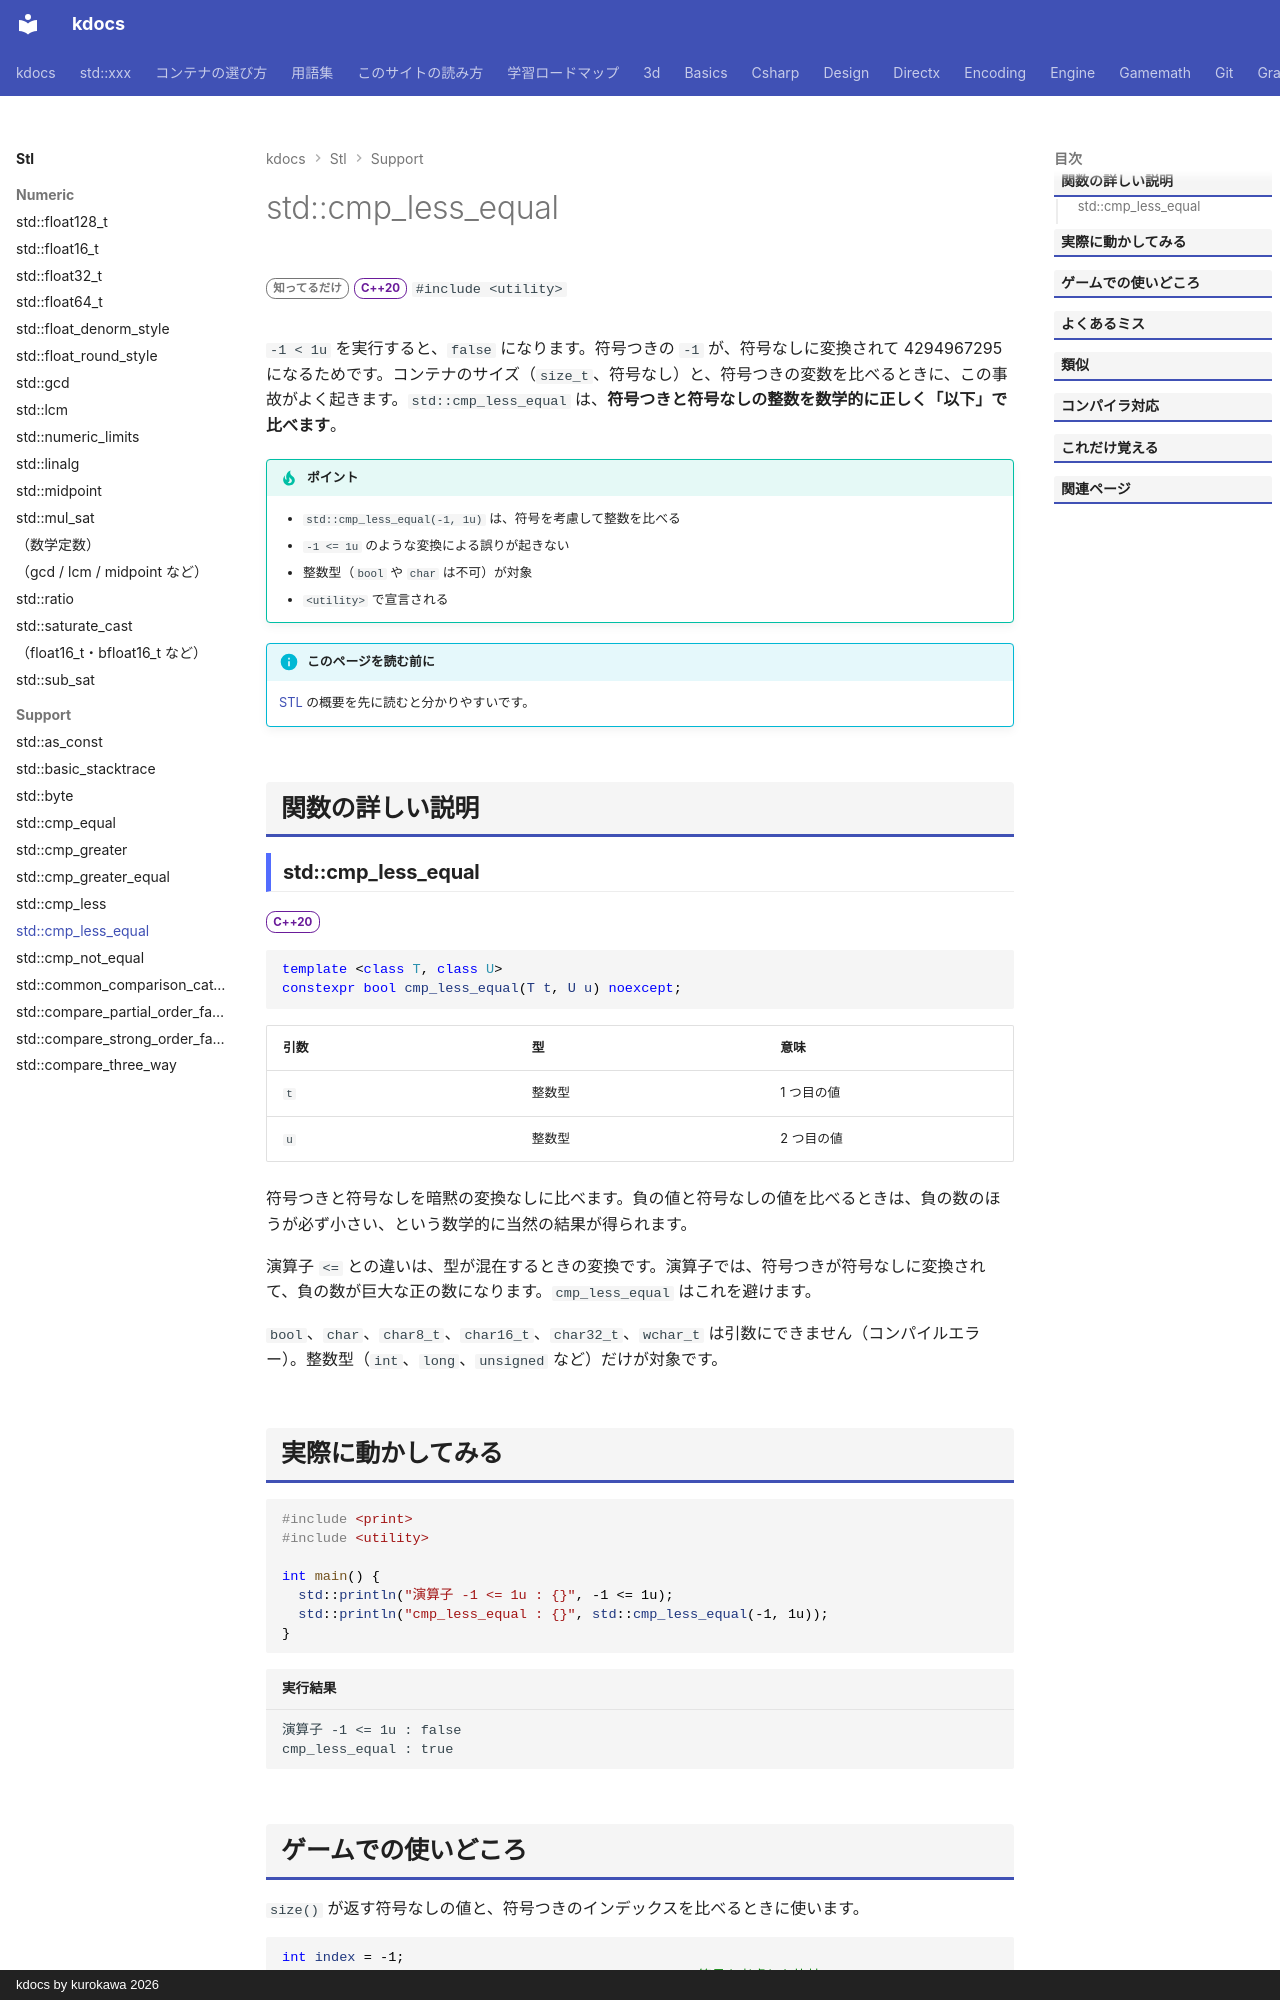

repository: qwzxdf/kdocs · page: stl/support/cmp_less_equal/index.html · generator: mkdocs · copyright: kdocs by kurokawa 2026

---
title: std::cmp_less_equal
summary: "符号付きと符号なしの整数を、安全に `<=` で比べる。"
order: 900
group: 小さな便利機能（<utility>）
tags:
  - 型・言語サポート
---

# std::cmp_less_equal

<div class="page-badges" markdown>
<span class="rank rank-rare">知ってるだけ</span>
<span class="ver ver-20">C++20</span>
`#include <utility>`
</div>

`-1 < 1u` を実行すると、`false` になります。符号つきの `-1` が、符号なしに変換されて 4294967295 になるためです。コンテナのサイズ（`size_t`、符号なし）と、符号つきの変数を比べるときに、この事故がよく起きます。`std::cmp_less_equal` は、<strong>符号つきと符号なしの整数を数学的に正しく「以下」で比べます</strong>。

!!! tip "ポイント"
    - `std::cmp_less_equal(-1, 1u)` は、符号を考慮して整数を比べる
    - `-1 <= 1u` のような変換による誤りが起きない
    - 整数型（`bool` や `char` は不可）が対象
    - `<utility>` で宣言される

!!! info "このページを読む前に"
    [STL](../index.md) の概要を先に読むと分かりやすいです。

## 関数の詳しい説明

### std::cmp_less_equal {#cmp_less_equal}

<span class="ver ver-20">C++20</span>

```cpp
template <class T, class U>
constexpr bool cmp_less_equal(T t, U u) noexcept;
```

| 引数 | 型 | 意味 |
| --- | --- | --- |
| `t` | 整数型 | 1 つ目の値 |
| `u` | 整数型 | 2 つ目の値 |

符号つきと符号なしを暗黙の変換なしに比べます。負の値と符号なしの値を比べるときは、負の数のほうが必ず小さい、という数学的に当然の結果が得られます。

演算子 `<=` との違いは、型が混在するときの変換です。演算子では、符号つきが符号なしに変換されて、負の数が巨大な正の数になります。`cmp_less_equal` はこれを避けます。

`bool`、`char`、`char8_t`、`char16_t`、`char32_t`、`wchar_t` は引数にできません（コンパイルエラー）。整数型（`int`、`long`、`unsigned` など）だけが対象です。
